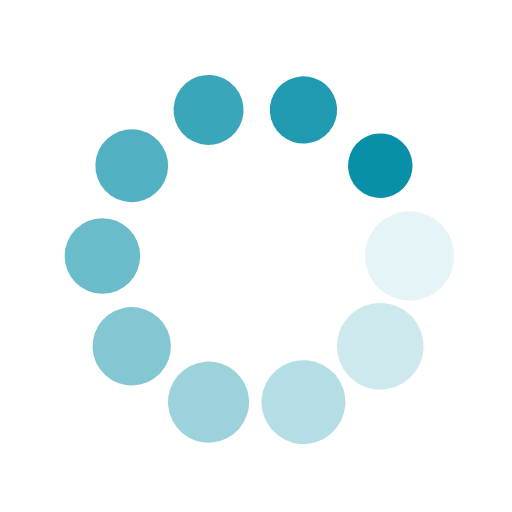
t = 0.00 s
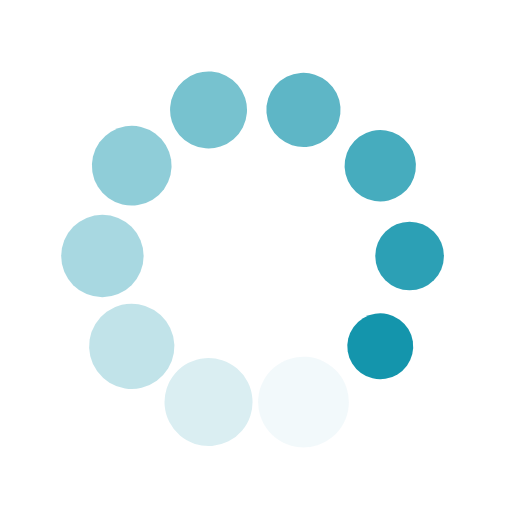
t = 0.25 s
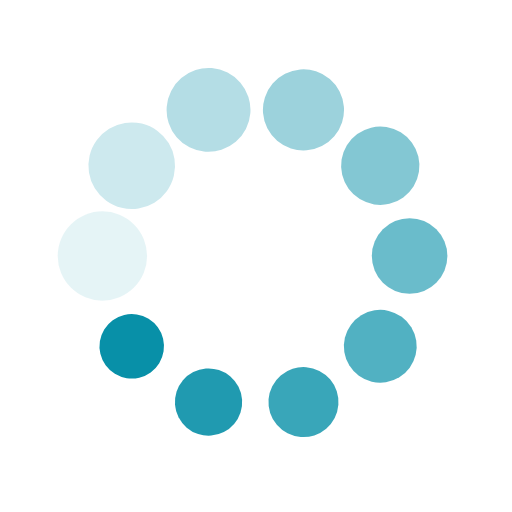
t = 0.50 s
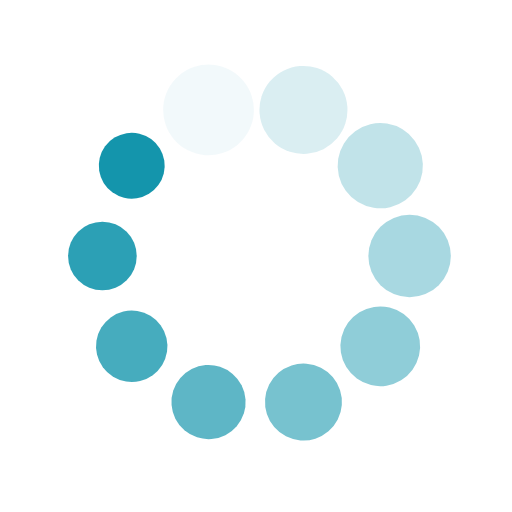
t = 0.75 s

The animated SVG that drew these frames (rendered in a browser with its animation timeline set to each time). Animation: 20 SMIL elements (animate=10,animateTransform=10); one cycle of 1.00 s, repeats indefinitely.

<svg class="lds-spin" width="200px"  height="200px"  xmlns="http://www.w3.org/2000/svg" xmlns:xlink="http://www.w3.org/1999/xlink" viewBox="0 0 100 100" preserveAspectRatio="xMidYMid" style="background: none;"><g transform="translate(80,50)">
<g transform="rotate(0)">
<circle cx="0" cy="0" r="9" fill="#0890a8" fill-opacity="1" transform="scale(0.82 0.82)">
  <animateTransform attributeName="transform" type="scale" begin="-0.9s" values="0.7 0.7;1 1" keyTimes="0;1" dur="1s" repeatCount="indefinite"></animateTransform>
  <animate attributeName="fill-opacity" keyTimes="0;1" dur="1s" repeatCount="indefinite" values="1;0" begin="-0.9s"></animate>
</circle>
</g>
</g><g transform="translate(74.27050983124843,67.6335575687742)">
<g transform="rotate(36)">
<circle cx="0" cy="0" r="9" fill="#0890a8" fill-opacity="0.9" transform="scale(0.79 0.79)">
  <animateTransform attributeName="transform" type="scale" begin="-0.8s" values="0.7 0.7;1 1" keyTimes="0;1" dur="1s" repeatCount="indefinite"></animateTransform>
  <animate attributeName="fill-opacity" keyTimes="0;1" dur="1s" repeatCount="indefinite" values="1;0" begin="-0.8s"></animate>
</circle>
</g>
</g><g transform="translate(59.270509831248425,78.53169548885461)">
<g transform="rotate(72)">
<circle cx="0" cy="0" r="9" fill="#0890a8" fill-opacity="0.8" transform="scale(0.76 0.76)">
  <animateTransform attributeName="transform" type="scale" begin="-0.7s" values="0.7 0.7;1 1" keyTimes="0;1" dur="1s" repeatCount="indefinite"></animateTransform>
  <animate attributeName="fill-opacity" keyTimes="0;1" dur="1s" repeatCount="indefinite" values="1;0" begin="-0.7s"></animate>
</circle>
</g>
</g><g transform="translate(40.72949016875158,78.53169548885461)">
<g transform="rotate(108)">
<circle cx="0" cy="0" r="9" fill="#0890a8" fill-opacity="0.7" transform="scale(0.73 0.73)">
  <animateTransform attributeName="transform" type="scale" begin="-0.6s" values="0.7 0.7;1 1" keyTimes="0;1" dur="1s" repeatCount="indefinite"></animateTransform>
  <animate attributeName="fill-opacity" keyTimes="0;1" dur="1s" repeatCount="indefinite" values="1;0" begin="-0.6s"></animate>
</circle>
</g>
</g><g transform="translate(25.72949016875158,67.6335575687742)">
<g transform="rotate(144)">
<circle cx="0" cy="0" r="9" fill="#0890a8" fill-opacity="0.6" transform="scale(0.7 0.7)">
  <animateTransform attributeName="transform" type="scale" begin="-0.5s" values="0.7 0.7;1 1" keyTimes="0;1" dur="1s" repeatCount="indefinite"></animateTransform>
  <animate attributeName="fill-opacity" keyTimes="0;1" dur="1s" repeatCount="indefinite" values="1;0" begin="-0.5s"></animate>
</circle>
</g>
</g><g transform="translate(20,50.00000000000001)">
<g transform="rotate(180)">
<circle cx="0" cy="0" r="9" fill="#0890a8" fill-opacity="0.5" transform="scale(0.97 0.97)">
  <animateTransform attributeName="transform" type="scale" begin="-0.4s" values="0.7 0.7;1 1" keyTimes="0;1" dur="1s" repeatCount="indefinite"></animateTransform>
  <animate attributeName="fill-opacity" keyTimes="0;1" dur="1s" repeatCount="indefinite" values="1;0" begin="-0.4s"></animate>
</circle>
</g>
</g><g transform="translate(25.729490168751575,32.366442431225806)">
<g transform="rotate(216)">
<circle cx="0" cy="0" r="9" fill="#0890a8" fill-opacity="0.4" transform="scale(0.94 0.94)">
  <animateTransform attributeName="transform" type="scale" begin="-0.3s" values="0.7 0.7;1 1" keyTimes="0;1" dur="1s" repeatCount="indefinite"></animateTransform>
  <animate attributeName="fill-opacity" keyTimes="0;1" dur="1s" repeatCount="indefinite" values="1;0" begin="-0.3s"></animate>
</circle>
</g>
</g><g transform="translate(40.729490168751575,21.468304511145394)">
<g transform="rotate(252)">
<circle cx="0" cy="0" r="9" fill="#0890a8" fill-opacity="0.3" transform="scale(0.91 0.91)">
  <animateTransform attributeName="transform" type="scale" begin="-0.2s" values="0.7 0.7;1 1" keyTimes="0;1" dur="1s" repeatCount="indefinite"></animateTransform>
  <animate attributeName="fill-opacity" keyTimes="0;1" dur="1s" repeatCount="indefinite" values="1;0" begin="-0.2s"></animate>
</circle>
</g>
</g><g transform="translate(59.27050983124842,21.46830451114539)">
<g transform="rotate(288)">
<circle cx="0" cy="0" r="9" fill="#0890a8" fill-opacity="0.2" transform="scale(0.88 0.88)">
  <animateTransform attributeName="transform" type="scale" begin="-0.1s" values="0.7 0.7;1 1" keyTimes="0;1" dur="1s" repeatCount="indefinite"></animateTransform>
  <animate attributeName="fill-opacity" keyTimes="0;1" dur="1s" repeatCount="indefinite" values="1;0" begin="-0.1s"></animate>
</circle>
</g>
</g><g transform="translate(74.27050983124842,32.3664424312258)">
<g transform="rotate(324)">
<circle cx="0" cy="0" r="9" fill="#0890a8" fill-opacity="0.1" transform="scale(0.85 0.85)">
  <animateTransform attributeName="transform" type="scale" begin="0s" values="0.7 0.7;1 1" keyTimes="0;1" dur="1s" repeatCount="indefinite"></animateTransform>
  <animate attributeName="fill-opacity" keyTimes="0;1" dur="1s" repeatCount="indefinite" values="1;0" begin="0s"></animate>
</circle>
</g>
</g></svg>
